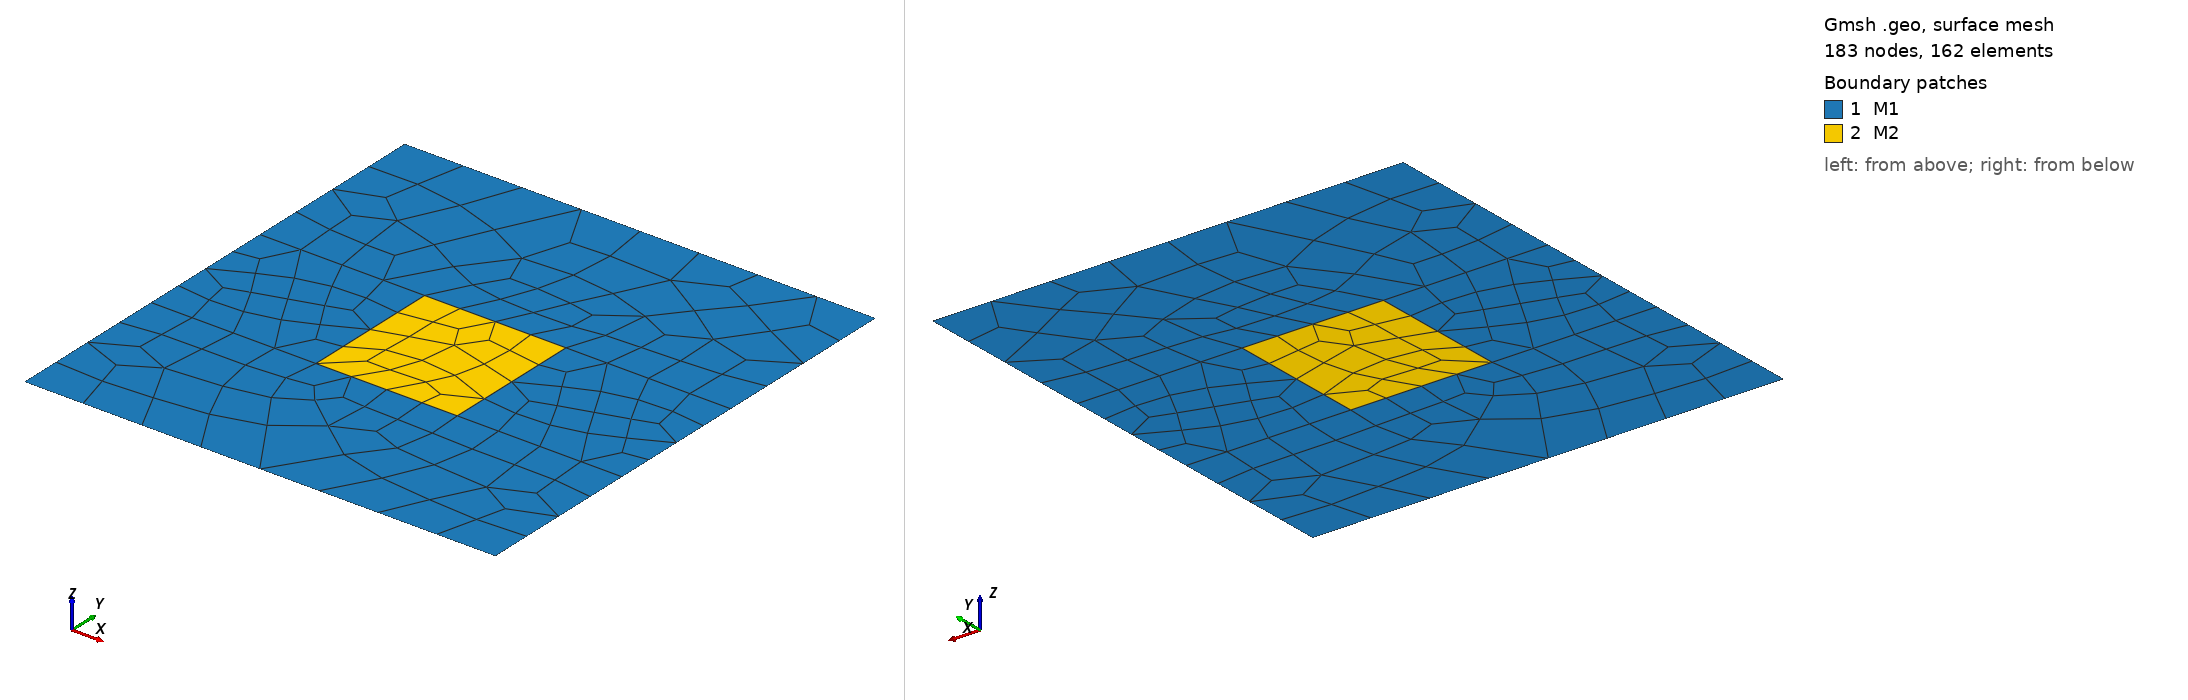

Gmsh geometry script, surface-meshed: 183 nodes, 162 surface elements. Boundary patches (legend numbers): 1 M1, 2 M2. Left view from above one corner, right view from below the opposite corner. Legend entries are the model's physical surfaces. The drawing asked Gmsh for element sizes between 1% and 20% of the model's largest extent; the script's own settings can give other sizes.

=== three.geo (drawn) ===
SetFactory("OpenCASCADE");

// 1. Geometría (Dominio 1x1)

// capa inferior
Rectangle(1) = {0.00,0.00,0,1.00,0.35};

// capa lateral izquierda
Rectangle(2) = {0.00,0.35,0,0.35,0.30};

// capa lateral derecha
Rectangle(3) = {0.65,0.35,0,0.35,0.30};

// capa superior
Rectangle(4) = {0.00,0.65,0,1.00,0.40};

Rectangle(5) = {0.35, 0.35, 0, 0.30, 0.30};

// 2. Fragmentación
BooleanFragments{ Surface{1,2,3,4}; Delete; }{ Surface{5}; Delete; }

// 3. CONTROL DE CALIDAD (Lo más importante)
// Esto dice: "haz los elementos de un tamaño máximo de 0.02"
// Al ser un valor pequeño, la malla será más fina automáticamente.
Mesh.CharacteristicLengthMax = 0.01; 
Mesh.CharacteristicLengthMin = 0.01; 

// Esto fuerza a Gmsh a crear cuadrángulos en lugar de triángulos, 
// que es lo que SPECFEM2D necesita para funcionar bien.
Mesh.RecombineAll = 1;
Mesh.RecombinationAlgorithm = 1;


// 4. Grupos Físicos (Verifica los números en la GUI de Gmsh)
// Tras BooleanFragments, mira en el árbol qué números tienen las superficies
Physical Surface("M1", 1) = {1,2,3,4}; 
Physical Surface("M2", 2) = {5};

// Bordes para las condiciones de contorno
Physical Line("Bottom", 1) = {1};
Physical Line("Left", 2) = {2};
Physical Line("Right", 3) = {3};
Physical Line("Top", 4) = {4};

// 5. Algoritmo de mallado (El mejor para círculos)
Mesh.Algorithm = 6;
//+
Show "*";
//+
Show "*";
//+
Show "*";
//+
Show "*";
//+
Show "*";
//+
Show "*";
